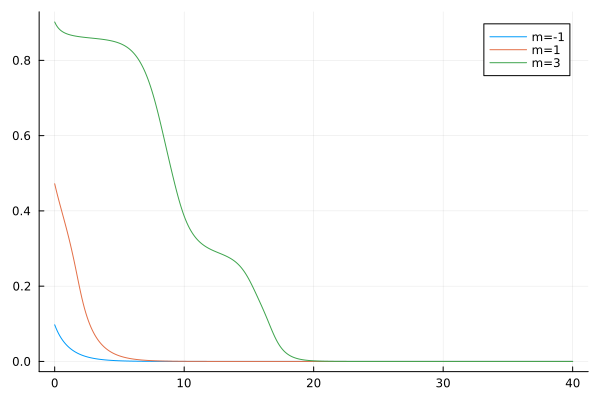

The table this chart was drawn from, first rows:
flowtime, s1, s2, s3
0.0, 0.09735, 0.4721, 0.9019
0.1, 0.08868, 0.4575, 0.8949
0.2, 0.08092, 0.4437, 0.8894
0.3, 0.07396, 0.4304, 0.885
0.4, 0.06769, 0.4175, 0.8815
0.5, 0.06203, 0.4048, 0.8786
0.6, 0.05691, 0.3922, 0.8762
0.7, 0.05226, 0.3796, 0.8741
0.8, 0.04803, 0.3668, 0.8724
0.9, 0.04418, 0.3538, 0.8709
1.0, 0.04066, 0.3405, 0.8697
1.1, 0.03745, 0.3268, 0.8685
1.2, 0.0345, 0.3126, 0.8675
1.3, 0.0318, 0.2979, 0.8666
1.4, 0.02932, 0.2826, 0.8659
1.5, 0.02705, 0.2667, 0.8651
1.6, 0.02495, 0.2503, 0.8645
1.7, 0.02303, 0.2335, 0.8639
1.8, 0.02125, 0.2166, 0.8633
1.9, 0.01962, 0.1998, 0.8628
2.0, 0.01812, 0.1837, 0.8624
2.1, 0.01673, 0.1684, 0.8619
2.2, 0.01545, 0.1542, 0.8615
2.3, 0.01427, 0.1411, 0.8611
2.4, 0.01319, 0.1292, 0.8607
2.5, 0.01218, 0.1183, 0.8603
2.6, 0.01126, 0.1083, 0.86
2.7, 0.0104, 0.09925, 0.8596
2.8, 0.009612, 0.09099, 0.8593
2.9, 0.008883, 0.08345, 0.8589
3.0, 0.00821, 0.07657, 0.8586
3.1, 0.007588, 0.07029, 0.8582
3.2, 0.007014, 0.06456, 0.8578
3.3, 0.006483, 0.05932, 0.8575
3.4, 0.005993, 0.05453, 0.8571
3.5, 0.00554, 0.05015, 0.8567
3.6, 0.005121, 0.04614, 0.8562
3.7, 0.004734, 0.04246, 0.8558
3.8, 0.004377, 0.03909, 0.8553
3.9, 0.004047, 0.036, 0.8548
4.0, 0.003741, 0.03317, 0.8543
4.1, 0.003459, 0.03056, 0.8537
4.2, 0.003198, 0.02817, 0.853
4.3, 0.002957, 0.02597, 0.8524
4.4, 0.002734, 0.02395, 0.8516
4.5, 0.002528, 0.0221, 0.8508
4.6, 0.002337, 0.02039, 0.8499
4.7, 0.002161, 0.01881, 0.8489
4.8, 0.001999, 0.01736, 0.8479
4.9, 0.001848, 0.01603, 0.8467
5.0, 0.001709, 0.0148, 0.8454
5.1, 0.00158, 0.01366, 0.844
5.2, 0.001461, 0.01262, 0.8425
5.3, 0.001351, 0.01165, 0.8408
5.4, 0.001249, 0.01076, 0.8389
5.5, 0.001155, 0.009942, 0.8369
5.6, 0.001068, 0.009186, 0.8346
5.7, 0.000988, 0.008487, 0.8321
5.8, 0.0009136, 0.007842, 0.8293
5.9, 0.0008449, 0.007247, 0.8263
... 341 more rows
